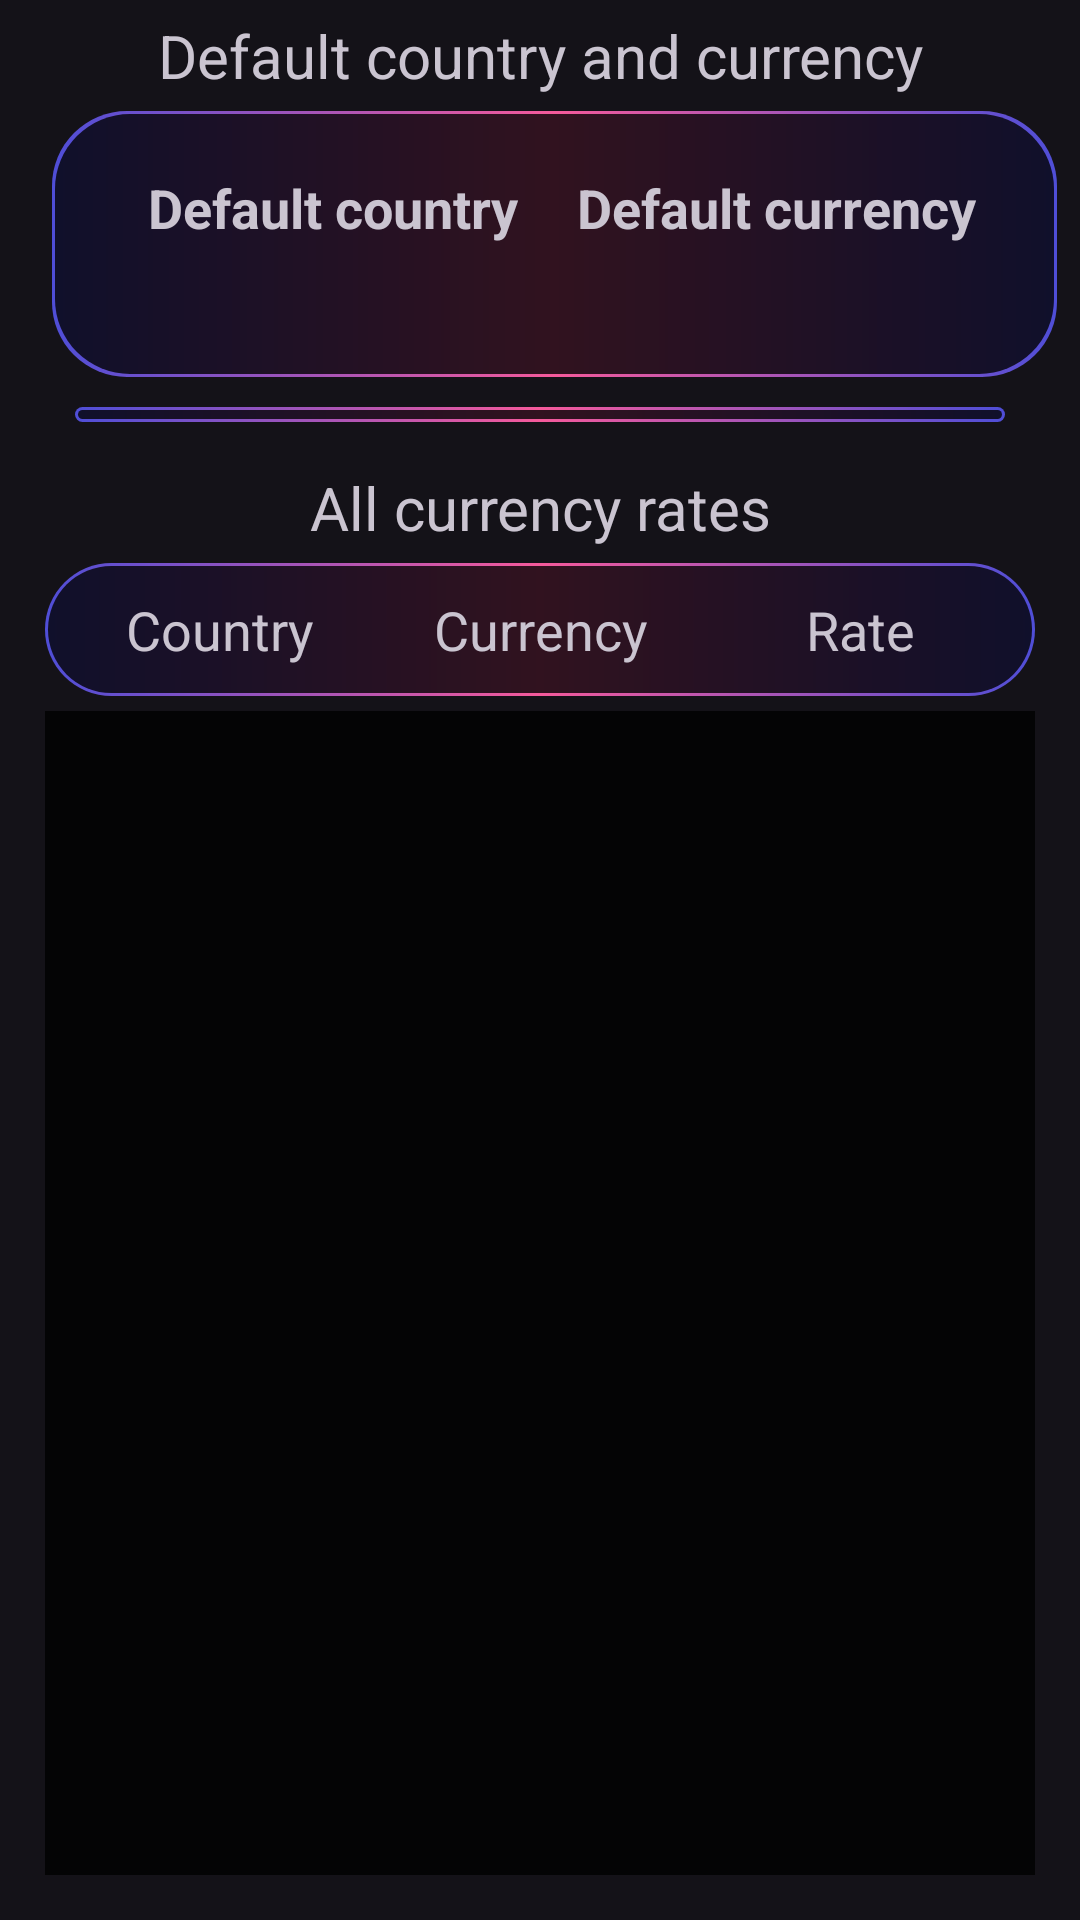

Here is an Android app screen rendered from its layout file. Give the layout XML and the strings, colors and styles it references.
<!-- AndroidManifest.xml: application theme Theme.Material3.Dark.NoActionBar -->
<!-- res/layout/fragment_exchange_rate.xml -->
<?xml version="1.0" encoding="utf-8"?>
<LinearLayout xmlns:android="http://schemas.android.com/apk/res/android"
    xmlns:tools="http://schemas.android.com/tools"
    android:layout_width="match_parent"
    android:layout_height="match_parent"
    android:orientation="vertical"
    android:background="@drawable/custom_background_image"
    tools:context=".Fragments.Exchange.ExchangeRateFragment">

    <TextView
        android:layout_width="match_parent"
        android:layout_height="wrap_content"
        android:layout_marginTop="5dp"
        android:layout_marginBottom="5dp"
        android:text="Default country and currency"
        android:textAlignment="center"
        android:textSize="20sp" />

    <GridLayout
        android:layout_width="match_parent"
        android:layout_height="wrap_content"
        android:layout_marginStart="15dp"
        android:layout_marginEnd="10dp"
        android:padding="20dp"
        android:rowCount="2"
        android:columnCount="2"
        android:layout_gravity="center"
        android:background="@drawable/custom_view_holder_6">

        <TextView
            android:layout_width="0dp"
            android:layout_height="wrap_content"
            android:layout_columnWeight="1"
            android:text="Default country"
            android:textSize="18sp"
            android:textStyle="bold"
            android:textAlignment="center"/>

        <TextView
            android:layout_width="0dp"
            android:layout_height="wrap_content"
            android:layout_columnWeight="1"
            android:text="Default currency"
            android:textSize="18sp"
            android:textStyle="bold"
            android:textAlignment="center"/>

        <TextView
            android:id="@+id/defaultCountry"
            android:layout_width="0dp"
            android:layout_height="wrap_content"
            android:layout_columnWeight="1"
            android:textSize="18sp"
            android:textStyle="bold"
            android:textAlignment="center"/>

        <TextView
            android:id="@+id/defaultCurrency"
            android:layout_width="0dp"
            android:layout_height="wrap_content"
            android:textSize="18sp"
            android:textStyle="bold"
            android:layout_columnWeight="1"
            android:textAlignment="center"/>

    </GridLayout>

    <View
        android:layout_width="310dp"
        android:layout_height="5dp"
        android:layout_marginTop="10dp"
        android:layout_marginBottom="10dp"
        android:layout_gravity="center"
        android:background="@drawable/custom_view_holder_6">
    </View>

    <TextView
        android:layout_width="match_parent"
        android:layout_height="wrap_content"
        android:layout_marginTop="5dp"
        android:layout_marginBottom="5dp"
        android:text="All currency rates"
        android:textSize="20sp"
        android:textAlignment="center"/>

    <GridLayout
        android:layout_width="match_parent"
        android:layout_height="wrap_content"
        android:layout_marginStart="15dp"
        android:layout_marginEnd="15dp"
        android:layout_marginBottom="5dp"
        android:padding="5dp"
        android:rowCount="1"
        android:columnCount="3"
        android:layout_gravity="center"
        android:background="@drawable/custom_view_holder_6">

        <TextView
            android:layout_width="0dp"
            android:layout_height="wrap_content"
            android:layout_columnWeight="1"
            android:padding="5dp"
            android:text="Country"
            android:textSize="18sp"
            android:textAlignment="center"/>

        <TextView
            android:layout_width="0dp"
            android:layout_height="wrap_content"
            android:layout_columnWeight="1"
            android:padding="5dp"
            android:text="Currency"
            android:textSize="18sp"
            android:textAlignment="center" />

        <TextView
            android:layout_width="0dp"
            android:layout_height="wrap_content"
            android:layout_columnWeight="1"
            android:padding="5dp"
            android:text="Rate"
            android:textSize="18sp"
            android:textAlignment="center"/>

    </GridLayout>

    <androidx.recyclerview.widget.RecyclerView
        android:id="@+id/exchangeRecyclerView"
        android:layout_width="match_parent"
        android:layout_height="0dp"
        android:layout_marginStart="15dp"
        android:layout_marginEnd="15dp"
        android:layout_marginBottom="15dp"
        android:padding="15dp"
        android:layout_weight="1"
        android:background="@color/transparent"/>

</LinearLayout>
<!-- resources referenced by this layout -->
<resources>
  <color name="transparent">#CC000000</color>&gt;
  <!-- drawable custom_view_holder_6 (drawable) -->
  <?xml version="1.0" encoding="utf-8"?>
  <layer-list xmlns:android="http://schemas.android.com/apk/res/android">
  
      <item>
          <shape android:shape="rectangle">
  
              <gradient android:startColor="#4f4ed7" android:centerColor="#f55a9b" android:endColor="#4f4ed7" android:type="linear"/>
              <corners android:radius="25dp"/>
          </shape>
      </item>
  
      <item
          android:bottom="1dp"
          android:left="1dp"
          android:right="1dp"
          android:top="1dp">
          <shape android:shape="rectangle">
  
              <solid android:color="@color/transparent"/>
              <corners android:radius="25dp"/>
          </shape>
  
      </item>
  
  </layer-list>
</resources>
